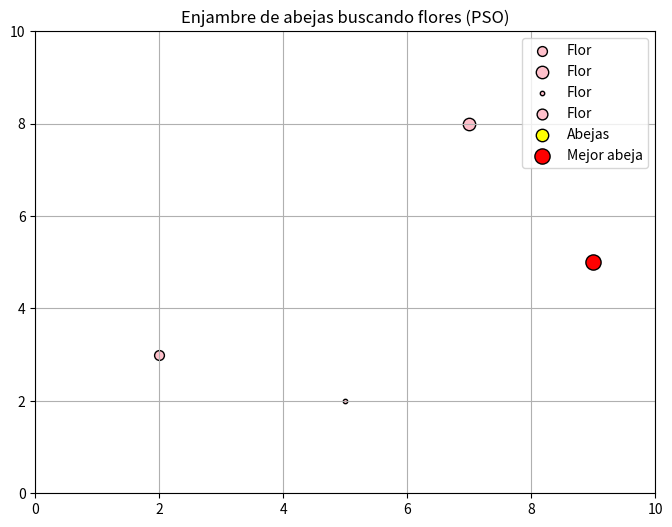

Here is the Python script that generated this plot:
import numpy as np
import matplotlib.pyplot as plt
from matplotlib.animation import FuncAnimation

class BeeSwarmPSO:
    def __init__(self, n_bees=12, max_iter=40):
        # Área de búsqueda
        self.bounds = [0, 10]
        self.n_bees = n_bees
        self.max_iter = max_iter

        # Flores (x, y, nivel de néctar)
        self.flowers = np.array([
            [2, 3, 50],
            [7, 8, 80],
            [5, 2, 10],  # la más dulce
            [9, 5, 60]
        ])

        # Inicializar abejas en posiciones aleatorias
        self.bees = np.random.uniform(self.bounds[0], self.bounds[1], (self.n_bees, 2))
        self.velocities = np.zeros((self.n_bees, 2))

        # Mejor posición personal y global
        self.personal_best = self.bees.copy()
        self.personal_best_fitness = np.array([self.fitness(p) for p in self.bees])
        self.global_best = self.bees[np.argmax(self.personal_best_fitness)]
        self.global_best_fitness = np.max(self.personal_best_fitness)

        # Historial
        self.history = [self.bees.copy()]

    def fitness(self, position):
        """Aptitud = dulzura de la flor más cercana"""
        distances = np.linalg.norm(self.flowers[:, :2] - position, axis=1)
        idx = np.argmin(distances)
        nectar = self.flowers[idx, 2]
        return nectar / (1 + distances[idx])  # cuanto más cerca y más dulce, mejor

    def navigate(self):
        for iteration in range(self.max_iter):
            for i in range(self.n_bees):
                r1, r2 = np.random.rand(2)

                inertia = 0.5 * self.velocities[i]
                memory = 1.5 * r1 * (self.personal_best[i] - self.bees[i])
                social = 1.5 * r2 * (self.global_best - self.bees[i])

                self.velocities[i] = inertia + memory + social
                self.bees[i] += self.velocities[i]

                # Limitar área
                self.bees[i] = np.clip(self.bees[i], self.bounds[0], self.bounds[1])

                # Evaluar
                current_fitness = self.fitness(self.bees[i])

                # Actualizar mejores
                if current_fitness > self.personal_best_fitness[i]:
                    self.personal_best[i] = self.bees[i]
                    self.personal_best_fitness[i] = current_fitness

                    if current_fitness > self.global_best_fitness:
                        self.global_best = self.bees[i]
                        self.global_best_fitness = current_fitness

            self.history.append(self.bees.copy())

            if (iteration + 1) % 10 == 0:
                print(f"Iteración {iteration+1}: mejor néctar = {self.global_best_fitness:.2f}")

        return self.global_best, self.global_best_fitness

    def visualize(self):
        fig, ax = plt.subplots(figsize=(8, 6))

        # Dibujar flores
        for f in self.flowers:
            ax.scatter(f[0], f[1], s=f[2], c="pink", edgecolors="black", label="Flor")

        bees_plot = ax.scatter([], [], c="yellow", edgecolors="black", s=80, label="Abejas")
        best_bee_plot = ax.scatter([], [], c="red", edgecolors="black", s=120, label="Mejor abeja")

        ax.set_xlim(self.bounds)
        ax.set_ylim(self.bounds)
        ax.set_title("Enjambre de abejas buscando flores (PSO)")
        ax.legend()
        ax.grid(True)

        def update(frame):
            bees = self.history[frame]
            bees_plot.set_offsets(bees)
            best_bee_plot.set_offsets([self.global_best])
            return bees_plot, best_bee_plot

        ani = FuncAnimation(fig, update, frames=len(self.history),
                            interval=300, blit=True, repeat=False)

        # Guardar como GIF
        try:
            ani.save('bee_swarm.gif', writer='pillow', fps=5)
            print("✅ Animación guardada como 'bee_swarm.gif'")
        except Exception as e:
            print(f"⚠️ No se pudo guardar el GIF: {e}")

        plt.show()


# Ejecutar simulación
swarm = BeeSwarmPSO(n_bees=12, max_iter=40)
best_pos, best_fit = swarm.navigate()

print(f"\n🌸 La mejor flor encontrada está en {best_pos} con néctar = {best_fit:.2f}")
swarm.visualize()

